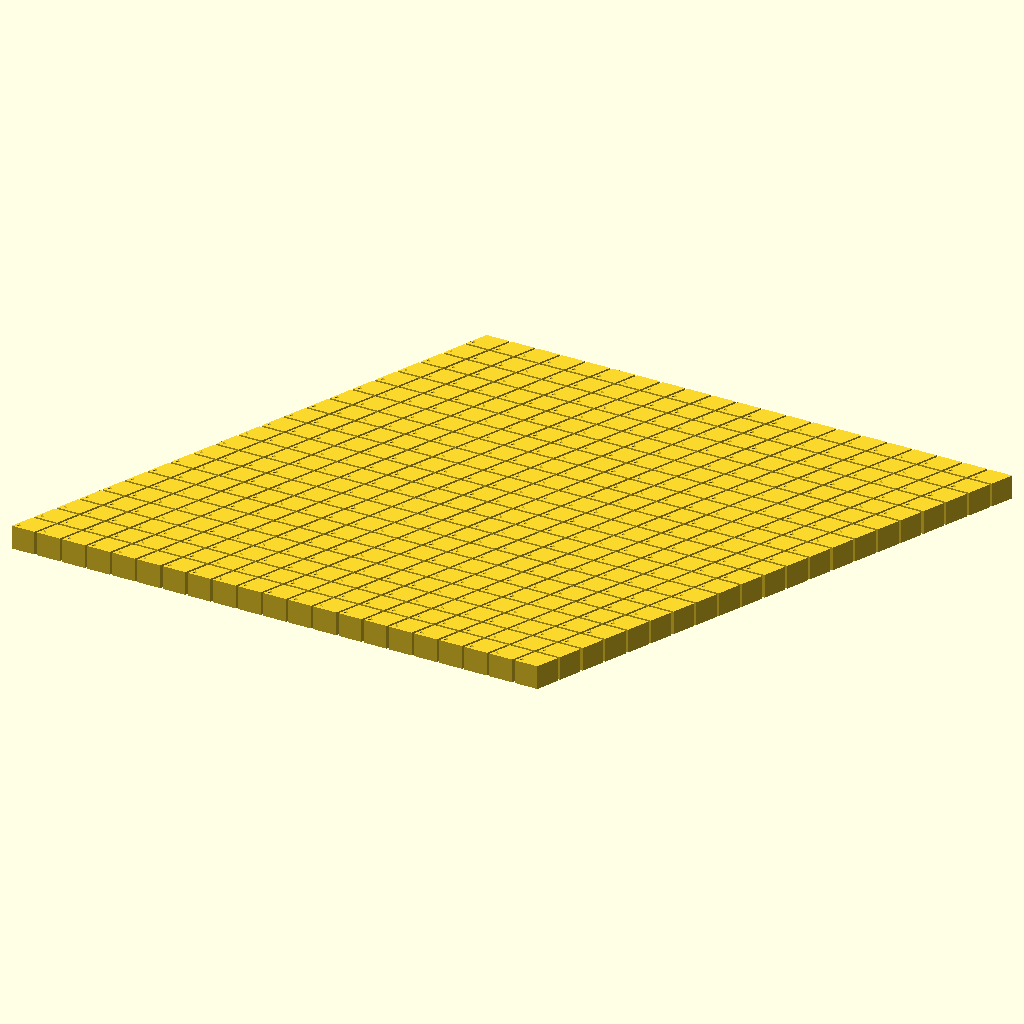
Cell 1 — every parameter at its default value.
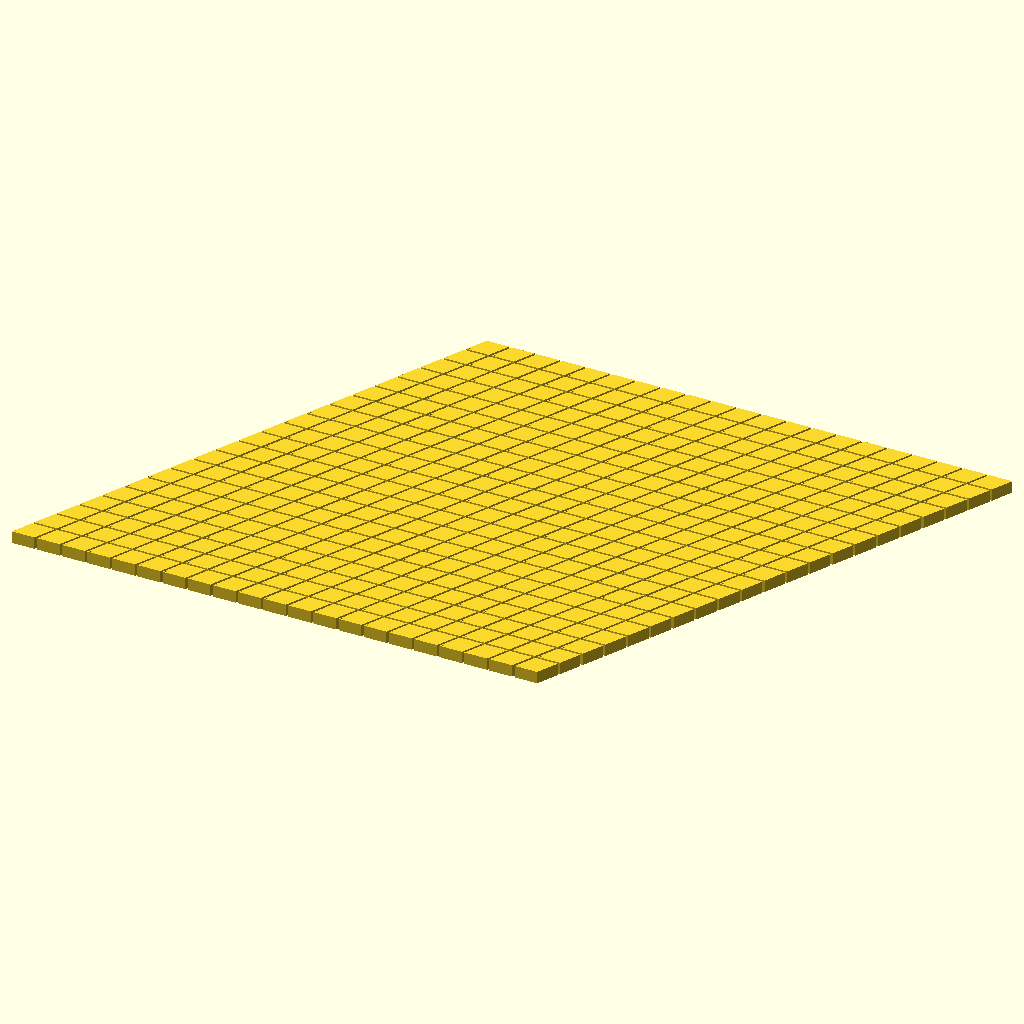
Cell 2: the same model with sideLength = 2.
The same orthographic view direction (rotation 55°, 0°, 25°; colour scheme Cornfield) for every cell, with the view re-fitted per cell, so scale and position can differ between cells.
OpenSCAD source file Templates/p1_Template.scad:
// p1 — o

// tileType: "oblique" | "square" | "rhombic" | "rectangular" | "hexagonal"
tileType = "hexagonal";

x = 1;            // oblique/square/rectangular: v1 length
y = 0.6;          // rectangular: v2 length
shift = 0.2;      // oblique: v2's horizontal (slant) component
sideLength = 1;   // hexagonal: lattice side length
rhombicCos = 0.5; // rhombic: cos(angle) between v1,v2 -- must be strictly between -1 and 1

epsilon = 0.0001;

module weld() {
    offset(delta = epsilon)
        children();
}

function v1() =
    tileType == "hexagonal"   ? [sideLength, 0] :
    tileType == "rhombic"     ? [1, 0] :
    [x, 0];

function v2() =
    tileType == "square"      ? [0, x] :
    tileType == "rectangular" ? [0, y] :
    tileType == "rhombic"     ? [rhombicCos, sin(acos(rhombicCos))] :
    tileType == "hexagonal"   ? [sideLength/2, sideLength*tan(60)/2] :
    [shift, y]; // oblique

module FundamentalDomain()
{
    polygon(points = [[0,0], v1(), v1()+v2(), v2()]);
}

module FundamentalCut()
{
    // placeholder test-cut; swap in the real motif
    // p1 has no rotation/reflection symmetry so this can be any shape
    polygon(points = [
        [0.15, 0.10],
        [0.35, 0.15],
        [0.20, 0.30],
        [0.22, 0.18]
    ]);
}

module FundamentalRemains()
{
    difference(){FundamentalDomain();FundamentalCut();}
}

function center() = (v1() + v2()) / 2;

module PatternArray()
{
    translate(-center())
    for (i = [-10:1:10])
        for (j = [-10:1:10])
            translate(i*v1() + j*v2())
                weld() scale(.9)FundamentalRemains();
}

PatternArray();
Customizer parameters (derived from the source; name, type, default, range or options):
tileType: string, default "hexagonal"
x: number, default 1
y: number, default 0.6
shift: number, default 0.2
sideLength: number, default 1
rhombicCos: number, default 0.5
epsilon: number, default 0.0001
